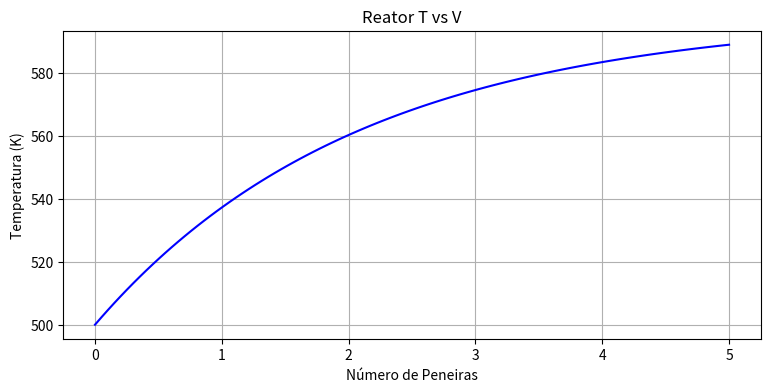
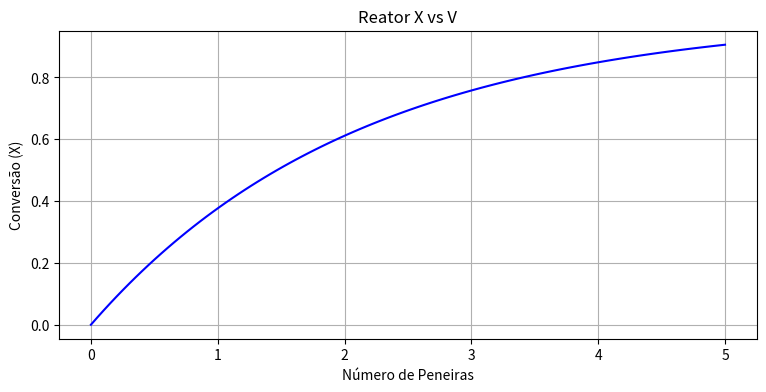

These charts were generated, in order, by the following Python code:
#!/usr/bin/env python3
# -*- coding: utf-8 -*-
"""
Created on Wed Nov 25 13:56:33 2020

@author: levandoski
"""
import numpy as np 
import matplotlib.pyplot as plt
from scipy.integrate import odeint

def palha(y, v):
    X, T = y
    pi = np.pi
    inch = 39.3701
    
    D = 1 #m peneira
    d = 0.044e-3 #m diâmetro do fio
    N = 250 # mesh
    R = 8.2057e-5 # constante gases atm
    
    
    T0 = 500 # K
    # T = T0
    
    P = 2 # atm
    Dab = 0.247 #cm²/s
    P1 = 1 #atm
    T1 = 30 + 273.15 #K
    
    fnh3 = 10 #mol/s
    fo2 = (5/4)*fnh3*1.25 #mol/s com 25% de excesso de o2
    fn2 = fo2*(79/21) #mol/s
    ft = fnh3 + fo2 + fn2
    
    ynh3 = fnh3/ft
    yo2 = fo2/ft
    yn2 = fn2/ft
    
    
    minh3 = 1.7864e-5 #Pa.s
    mio2 = 3.0420e-5 #Pa.s
    min2 = 2.6037e-5 # Pa.s
    
    MMno = 30.0061 #g/mol
    MMh2o = 18.0153 #g/mol
    MMnh3 = 17.0305 #g/mol
    MMo2 = 31.9988 #g/mol
    MMn2 = 28.0134 #g/mol
    
    
    Cpnh3 = 0.59502 #cal/g.K
    Cpo2 = 0.23246 #cal/g.K
    Cpn2 = 0.18148 #cal/g.K
    Cpno_mol = 7.29 #cal/mol.K
    Cpno = Cpno_mol / MMno #cal/g.K
    Cph2o = 0.48021	#cal/g.K
    
    Cpnh3 = 0.59502 * MMnh3 #cal/g.K
    Cpo2 = 0.23246 * MMo2 #cal/g.K
    Cpn2 = 0.18148 * MMn2 #cal/g.K
    Cpno_mol = 7.29 #cal/mol.K
    Cpno = Cpno_mol / MMno  * MMno #cal/g.K
    Cph2o = 0.48021 * MMh2o	#cal/g.K
    
    rhonh3 = 0.83272 #kg/m³    
    rhoo2 = 1.5593 #kg/m³
    rhon2 = 1.3644 # kg/m³
    
    nimix = ynh3*(minh3/rhonh3) + yo2*(mio2/rhoo2) + yn2*(min2/rhon2) #m²/s
    
    A = (pi*D**2)/4 # m²
    L = (1/(N**2) + (d*inch)**2)**(1/2) #in
    e = 1 - (pi*L*d*inch*N**2)/4
    V = A*2*d*(1 - e) #m³
    
    vazao = ft*R*T0/P #m³/s
    
    v0nh3 = fnh3*MMnh3/rhonh3 # m³/s
    v0o2 = fo2*MMo2/rhoo2 #m³/s
    v0n2 = fn2*MMn2/rhon2 #m³/s
    
    v0t = v0nh3 + v0n2 + v0o2
    
    DAB = Dab*(P1/P)*(T/T1)**1.75 *1e-4 #m²/s
    # print(DAB)
    
    U = vazao/A # m/s
    Rey = U*d/(nimix*e)
    
    Jd1_3 = 0.94/(Rey**0.717)
    gama = (1- N*d*inch)**2 #in
    gamaSI = gama/inch # m
    
    Sc = nimix/DAB
    kc = (Jd1_3*DAB*(Sc**(1/3))*(Rey**0.5))/d #m/s
    
    Jd1_5 = 0.664/(((Rey/gama)**0.57)*gama)
    kc2 = (Jd1_5*DAB*(Sc**(1/3))*(Rey**0.5))/d #m/s
    
    Pnh3 = ynh3*P #atm
    Pn2 = yn2*P #atm
    Po2 = yo2*P #atm
    
    Cnh3 = Pnh3/(R*T0) #mol/m³
    Cn2 = Pn2/(R*T0) #mol/m³
    Co2 = Po2/(R*T0) #mol/m³
    
    Ct = P/(R*T0) #mol/m³
    Ct2 = ft/vazao #mol/m³
    
    epsilon = (6/4 + 4/4 - 5/4 - 1)*fnh3/ft
    
    
    
    ag = pi*L*N**2 #1/in
    
    ag_m = ag*inch #1/m
    
    deltaCp = (6/4*Cph2o + 4/4*Cpno - 5/4*Cpo2 - Cpnh3) #cal/g.K
    SomaCPs = Cpnh3 + (fo2*MMo2)/(fnh3*MMnh3)*Cpo2 #cal/g.K (fo2*(MMo2*1e3))/(fnh3*(MMnh3*1e3))   (fo2/fnh3)
    
    
    Fa0 = fnh3*MMnh3 # o Fa0 foi convertido para g por s
    
    deltaHrx = -(54250 - 0.4*(T-298))/MMnh3 #cal/mol de nh3 converti pra cal por g
    
    # X = 0.1
    Ca = ((Cnh3*(1-1*X))/(1 + epsilon*X))*(T0/T) # inverti o T0 e tirei o 4 do x
    
    ra = -kc*ag_m*Ca*MMnh3
    
    dXdv = -ra/Fa0
    
    dTdv = ra*deltaHrx/(Fa0*(SomaCPs + X*deltaCp))
    
    dydv = [dXdv, dTdv]
    return dydv    


pi = np.pi
inch = 39.3701

D = 1 #m peneira
d = 0.044e-3 #m diâmetro do fio
N = 250 # mesh
R = 8.2057e-5 # constante gases atm

A = (pi*D**2)/4 # m²
L = (1/(N**2) + (d*inch)**2)**(1/2) #in
e = 1 - (pi*L*d*inch*N**2)/4
    
Vol = A*2*d*(1 - e) #m³

Vol = d*2*A # m³
print(Vol)



    
    #y = X, T
y0 = [0, 500] 
t = np.linspace(0, 5*Vol, 100)

sol = odeint(palha, y0, t)
X, T = sol[:, 0], sol[:, 1]

t = t/Vol


plt.figure(dpi=100, figsize=(9, 4))
plt.plot(t, T, 'b')
plt.xlabel('Número de Peneiras')
plt.ylabel('Temperatura (K)')
plt.title('Reator T vs V')
plt.grid()
plt.show()


plt.figure(dpi=100, figsize=(9, 4))
plt.plot(t, X, 'b')
plt.xlabel('Número de Peneiras')
plt.ylabel('Conversão (X)')
plt.title('Reator X vs V')
plt.grid()
plt.show()
    
